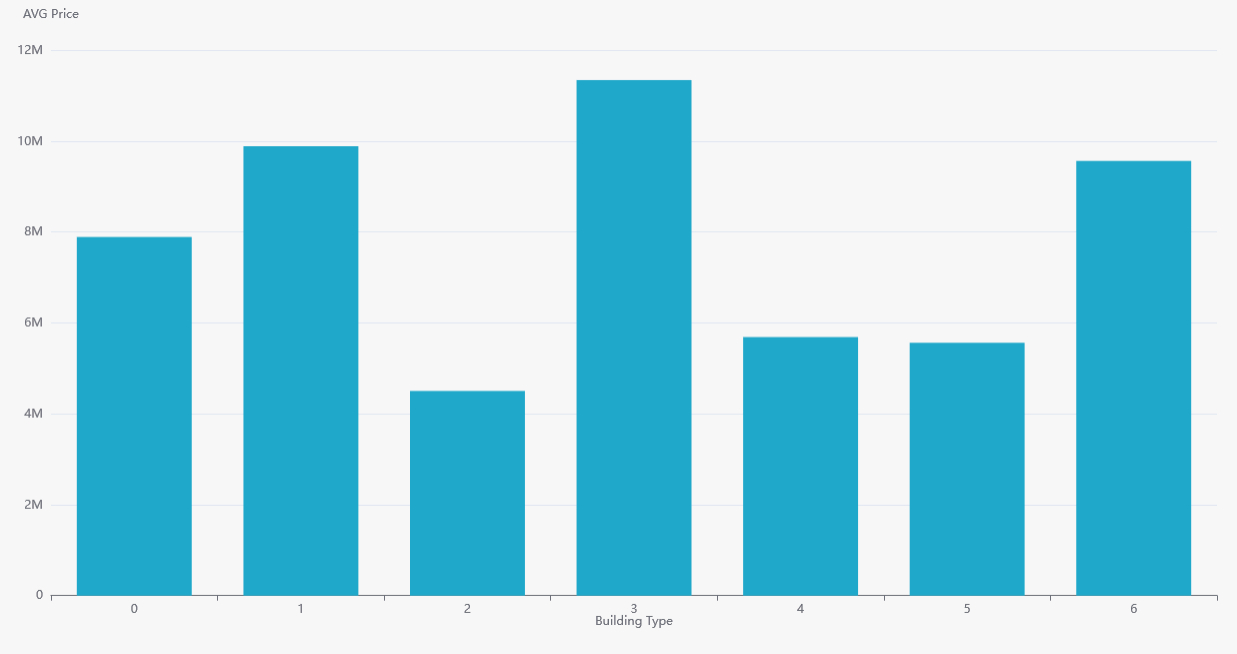

The table this chart was drawn from, first rows:
building_type, avg_price
3, 11341631
4, 5687175
6, 9562498
0, 7888724
5, 5562026
1, 9885212
2, 4502771
